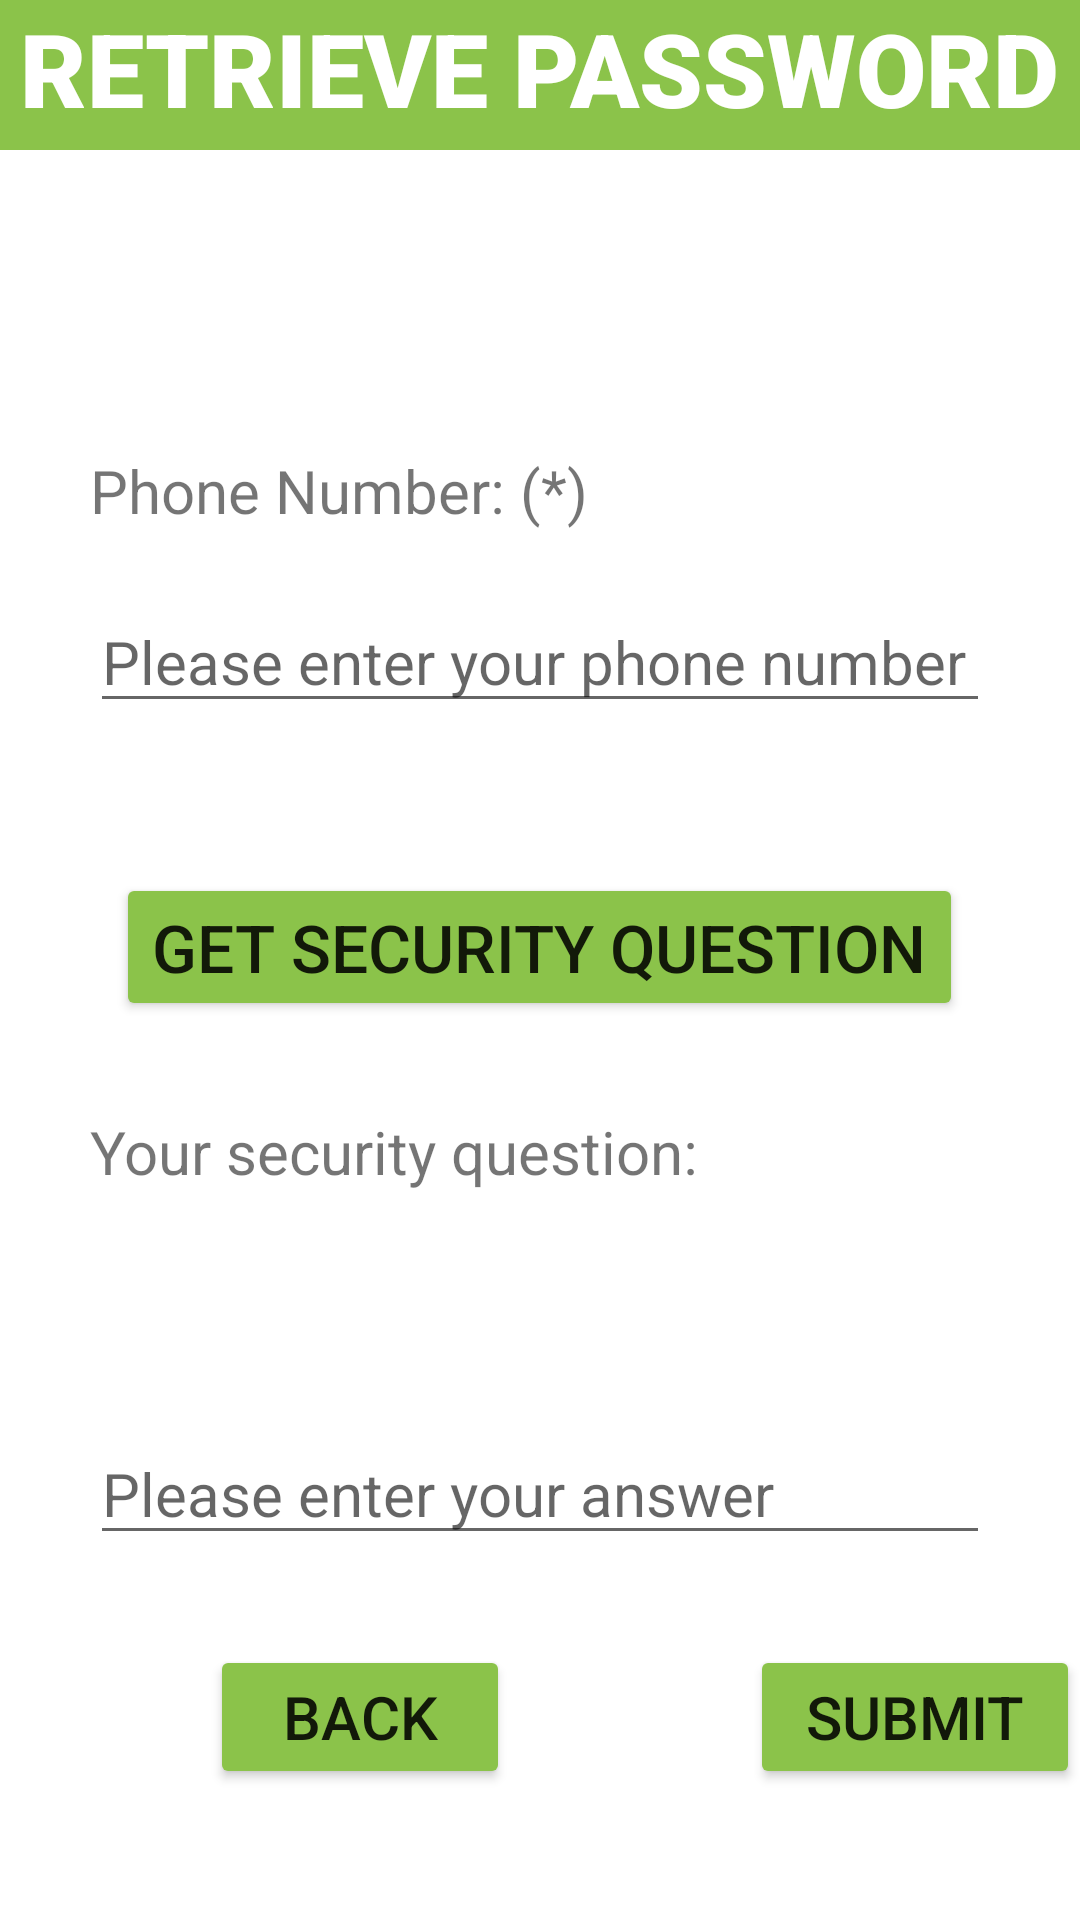

This screen was rendered from an Android layout file. Write that file and the resources it references.
<!-- AndroidManifest.xml: application theme Theme.Final -->
<!-- res/layout/activity_find_password.xml -->
<?xml version="1.0" encoding="utf-8"?>
<RelativeLayout xmlns:android="http://schemas.android.com/apk/res/android"
    xmlns:tools="http://schemas.android.com/tools"
    android:layout_width="match_parent"
    android:layout_height="match_parent"
    tools:context=".FindPasswordActivity">

    <View
        android:id="@+id/headline_retrieve"
        android:layout_width="match_parent"
        android:layout_height="50dp"
        android:layout_centerHorizontal="true"
        android:background="#8BC34A" />

    <TextView
        android:id="@+id/tv_retrieve"
        android:layout_width="wrap_content"
        android:layout_height="wrap_content"
        android:layout_centerHorizontal="true"
        android:text="RETRIEVE PASSWORD"
        android:textColor="@color/white"
        android:fontFamily="sans-serif-black"
        android:textSize="34sp" />

    <TextView
        android:id="@+id/tv_retrieve_phone"
        android:layout_width="match_parent"
        android:layout_height="wrap_content"
        android:text="Phone Number: (*)"
        android:textSize="20dp"
        android:layout_marginTop="150dp"
        android:layout_marginStart="30dp" />

    <EditText
        android:id="@+id/et_retrieve_phone"
        android:layout_width="match_parent"
        android:layout_height="wrap_content"
        android:layout_below="@+id/tv_retrieve_phone"
        android:layout_marginTop="20dp"
        android:layout_marginStart="30dp"
        android:layout_marginEnd="30dp"
        android:hint="Please enter your phone number"
        android:textSize="20dp" />

    <Button
        android:id="@+id/btn_retrieve_getquestion"
        android:layout_width="wrap_content"
        android:layout_height="wrap_content"
        android:layout_below="@+id/et_retrieve_phone"
        android:layout_marginTop="50dp"
        android:layout_centerHorizontal="true"
        android:text="GET SECURITY QUESTION"
        android:textSize="22dp"
        android:backgroundTint="#8BC34A"
        />

    <TextView
        android:id="@+id/tv_retrieve_securityproblem_text"
        android:layout_width="match_parent"
        android:layout_height="wrap_content"
        android:layout_below="@+id/btn_retrieve_getquestion"
        android:textSize="20dp"
        android:layout_marginTop="30dp"
        android:layout_marginStart="30dp"
        android:text="Your security question:" />

    <TextView
        android:id="@+id/tv_retrieve_securityproblem"
        android:layout_width="match_parent"
        android:layout_height="wrap_content"
        android:layout_below="@+id/tv_retrieve_securityproblem_text"
        android:textSize="20dp"
        android:layout_marginTop="30dp"
        android:layout_marginStart="30dp" />

    <EditText
        android:id="@+id/et_retrieve_securityanswer"
        android:layout_width="match_parent"
        android:layout_height="wrap_content"
        android:layout_below="@+id/tv_retrieve_securityproblem"
        android:layout_marginTop="20dp"
        android:layout_marginStart="30dp"
        android:layout_marginEnd="30dp"
        android:hint="Please enter your answer"
        android:textSize="20dp" />

    <Button
        android:id="@+id/btn_retrieve_back"
        android:layout_width="100dp"
        android:layout_height="wrap_content"
        android:text="BACK"
        android:textSize="20dp"
        android:layout_below="@+id/et_retrieve_securityanswer"
        android:layout_marginStart="70dp"
        android:layout_marginTop="30dp"
        android:backgroundTint="#8BC34A" />

    <Button
        android:id="@+id/btn_retrieve_submit"
        android:layout_width="130dp"
        android:layout_height="wrap_content"
        android:text="SUBMIT"
        android:textSize="20dp"
        android:layout_below="@+id/et_retrieve_securityanswer"
        android:layout_marginStart="250dp"
        android:layout_marginTop="30dp"
        android:backgroundTint="#8BC34A" />

</RelativeLayout>
<!-- resources referenced by this layout -->
<resources>
  <color name="white">#FFFFFFFF</color>
  <style name="Theme.Final" parent="Theme.MaterialComponents.DayNight.NoActionBar">
          
          <item name="colorPrimary">@color/colorPrimary</item>
          <item name="colorPrimaryDark">@color/colorPrimaryDark</item>
          <item name="colorAccent">@color/colorAccent</item>
          
          <item name="android:statusBarColor" tools:targetApi="l">?attr/colorPrimaryVariant</item>
          
      </style>
  <!-- not gathered from this repository: default colours our renderer supplied (Android Studio template values) -->
  <color name="colorPrimary">#FF6200EE</color>
  <color name="colorPrimaryDark">#FF3700B3</color>
  <color name="colorAccent">#FF03DAC5</color>
</resources>
